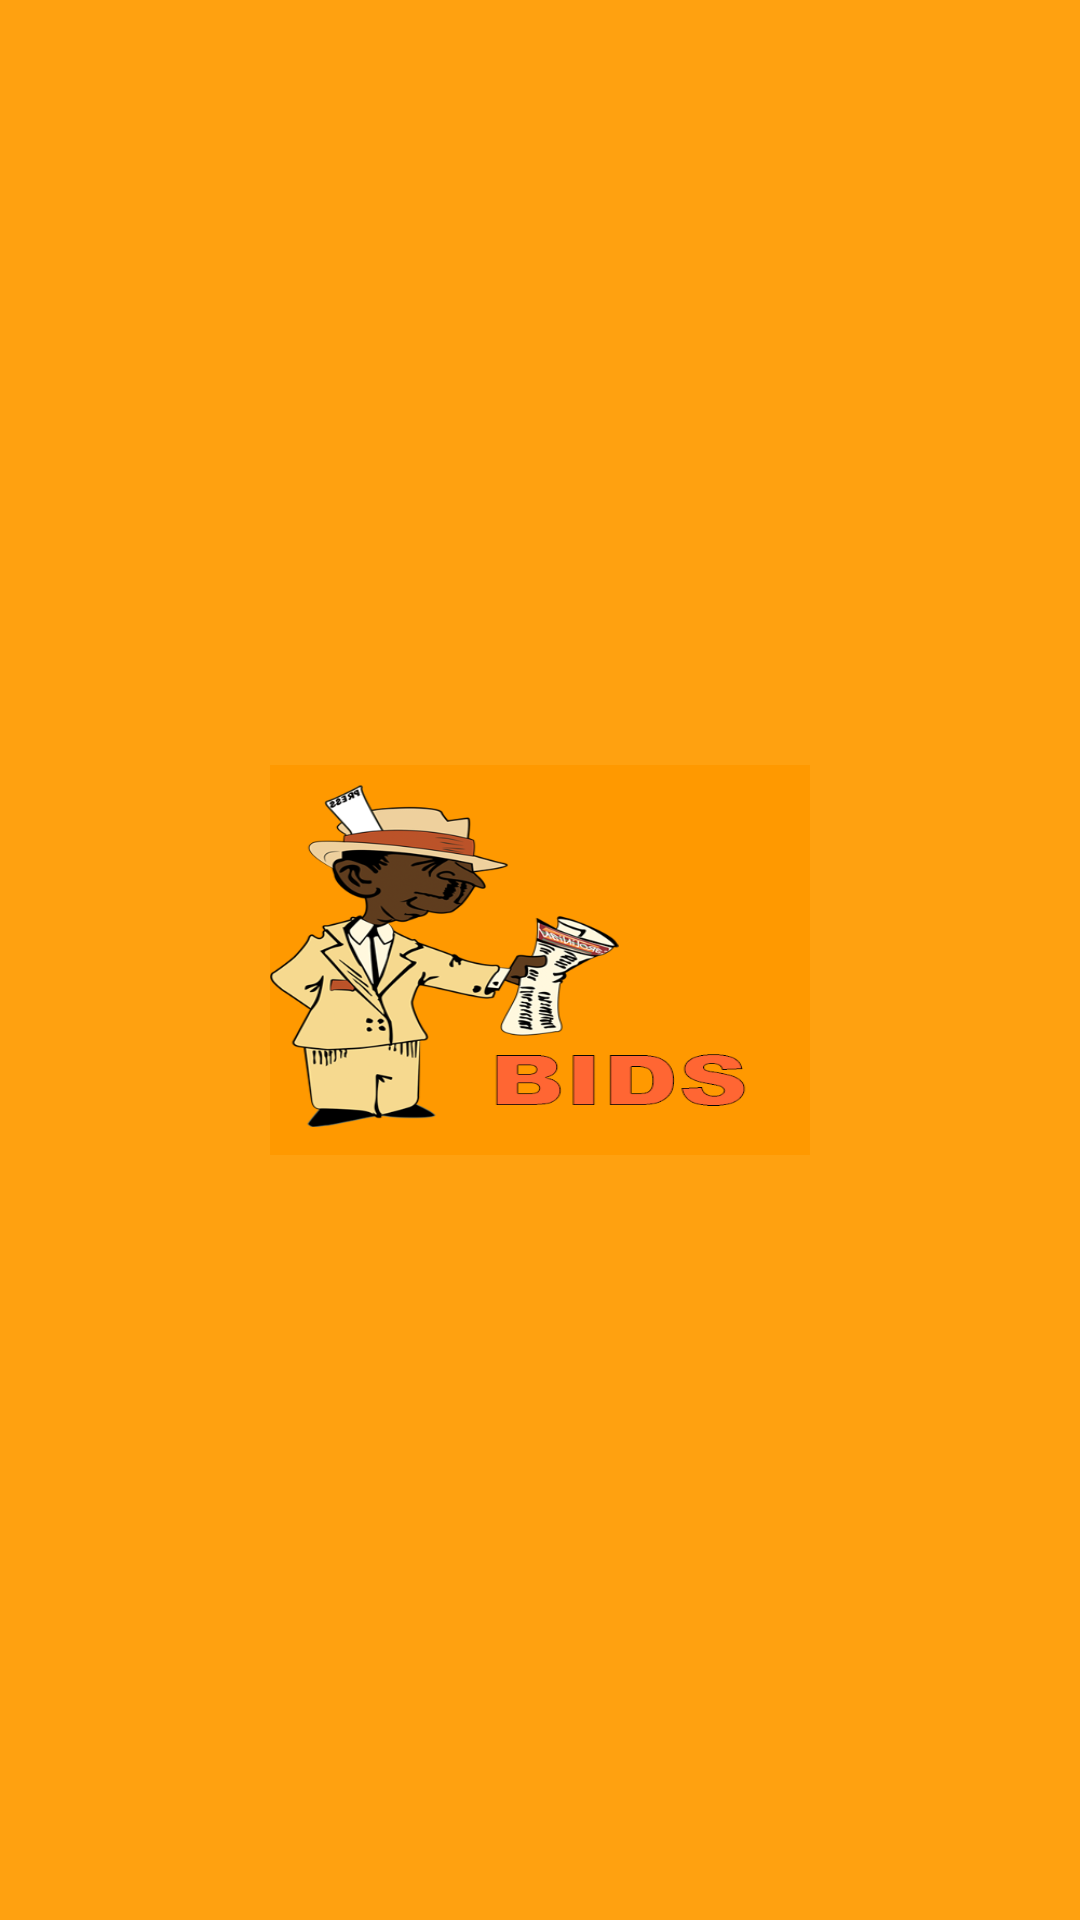

Reconstruct the res/layout file that produces this screen, plus the resources it refers to.
<!-- AndroidManifest.xml: application theme AppTheme -->
<!-- res/layout/nav_header.xml -->
<?xml version="1.0" encoding="utf-8"?>
<LinearLayout xmlns:android="http://schemas.android.com/apk/res/android"
    android:orientation="vertical"
    android:layout_width="match_parent"
    android:layout_height="wrap_content"
    android:gravity="center"
    android:background="@color/Splashcolor">
    <ImageView
        android:layout_width="180dp"
        android:layout_height="130dp"
        android:layout_marginBottom="15dp"
        android:layout_marginTop="15dp"
        android:background="@drawable/splash"/>

</LinearLayout>
<!-- resources referenced by this layout -->
<resources>
  <color name="Splashcolor">#FFA110</color>
  <!-- drawable splash: png bitmap (drawable-v24, 97783 bytes) -->
  <style name="AppTheme" parent="Theme.AppCompat.Light">
          
          <item name="colorPrimary">@color/colorPrimary</item>
          <item name="colorPrimaryDark">@color/colorPrimaryDark</item>
          <item name="colorAccent">@color/colorAccent</item>
      </style>
  <color name="colorPrimary">#FFA110</color>
  <color name="colorPrimaryDark">#2A2E43</color>
  <color name="colorAccent">#FF402D</color>
</resources>
